Dataset: dataset_oiseaux (GitHub, Yannickthomas0602/Yolo_projet_etude). Classes: balbuzard, cormoran, heron, mouette goeland.

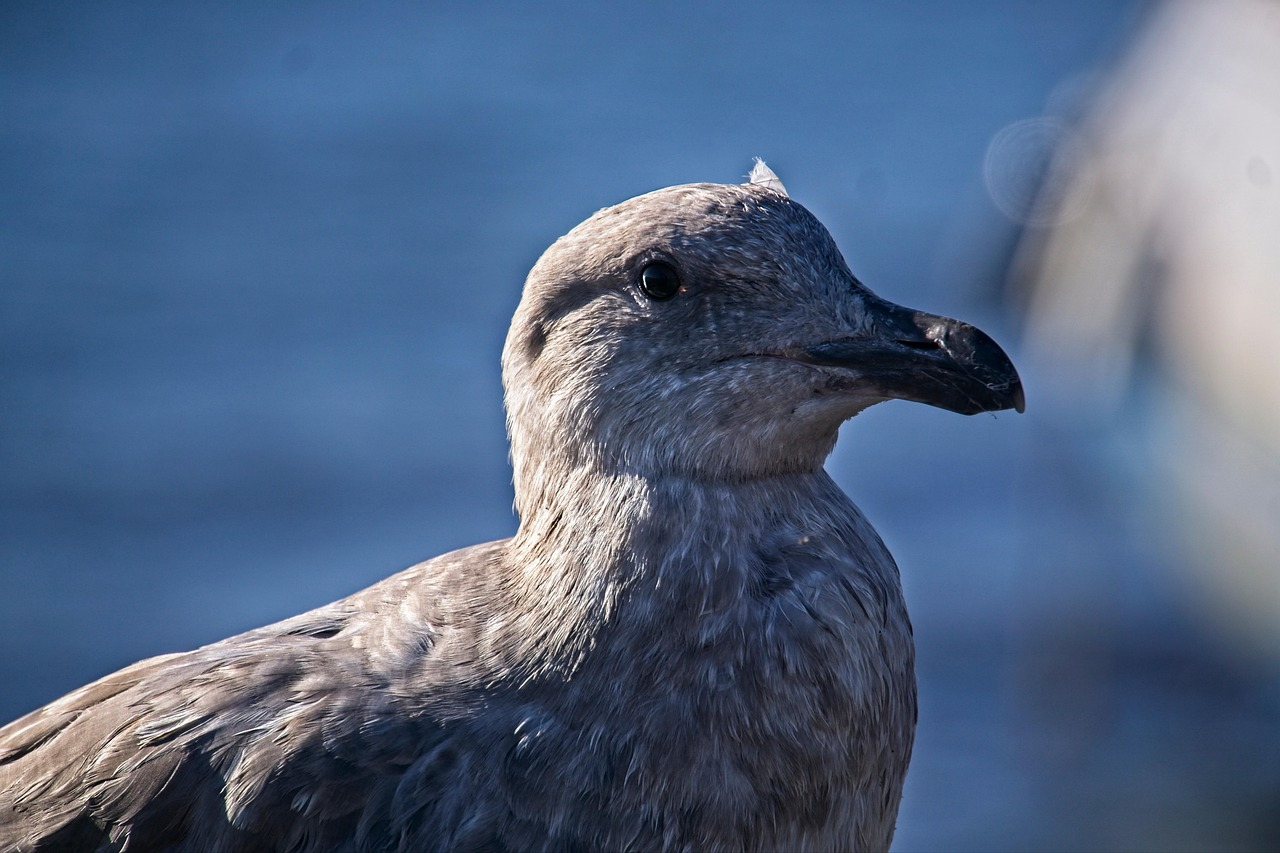
Label: mouette goeland

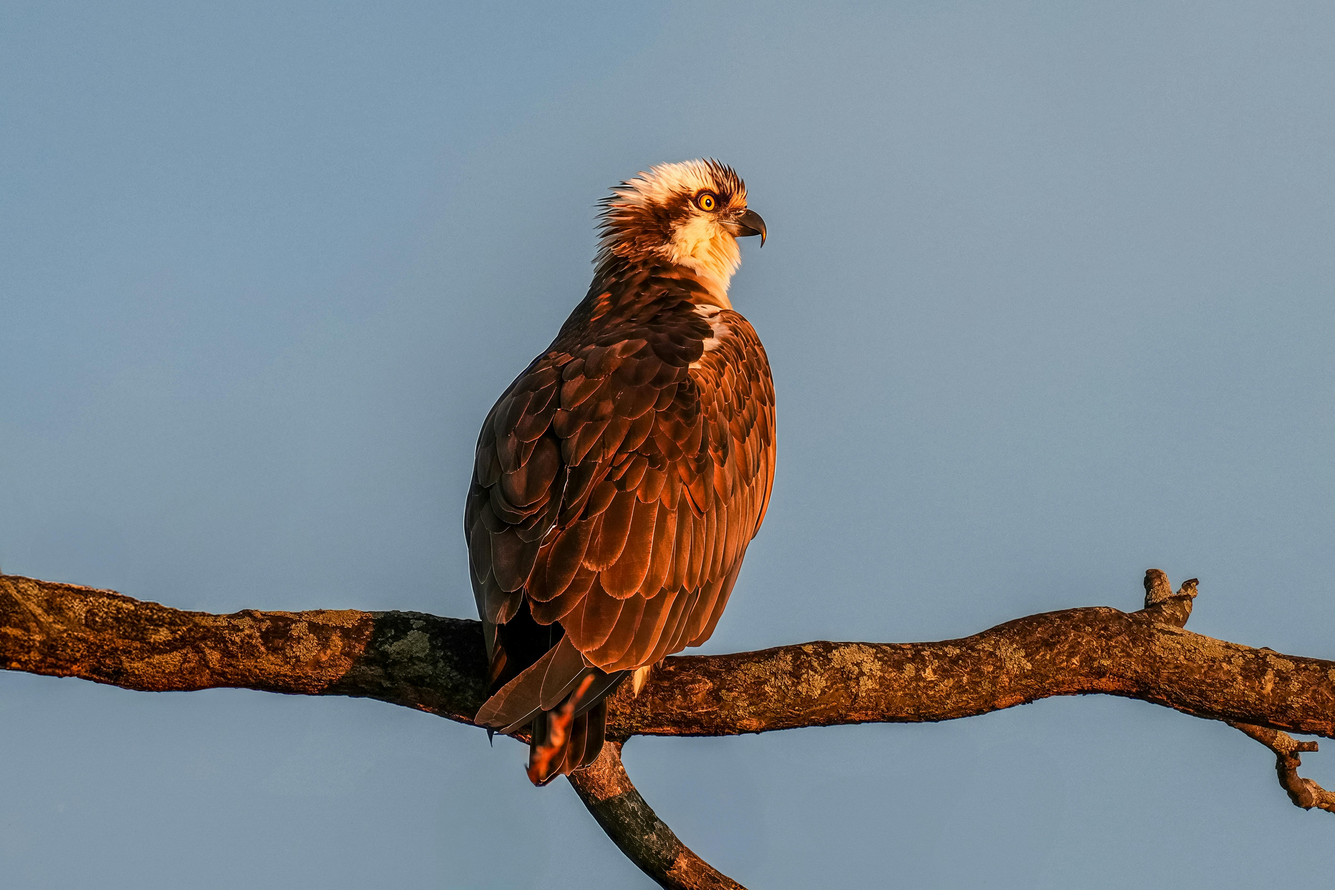
Label: balbuzard

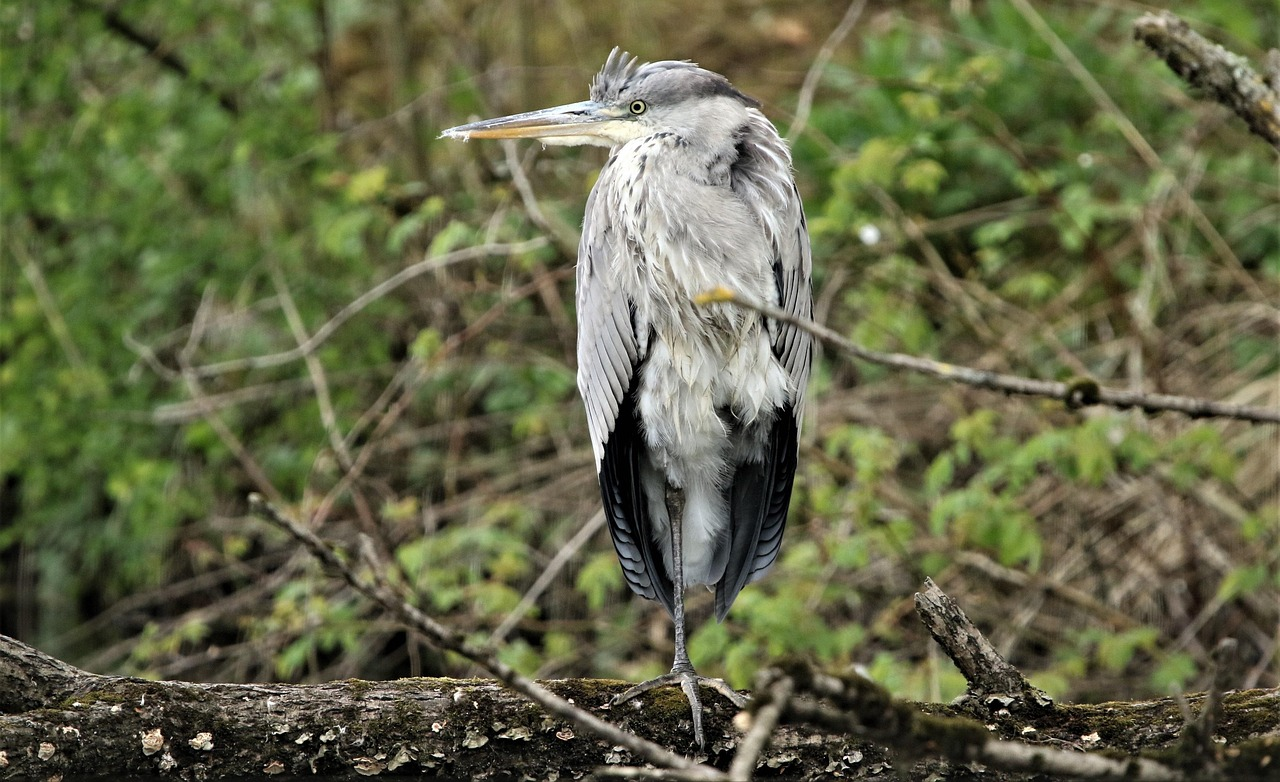
Label: heron

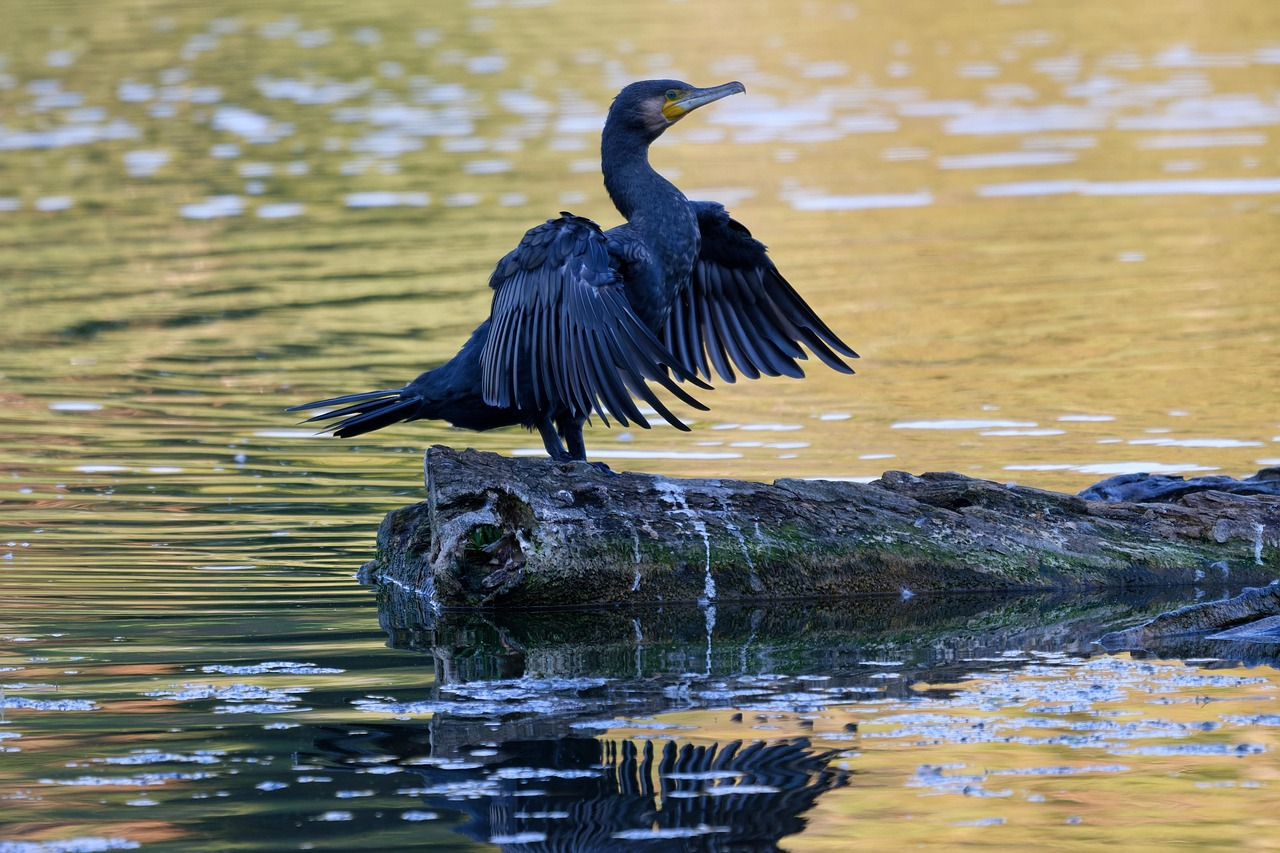
Label: cormoran

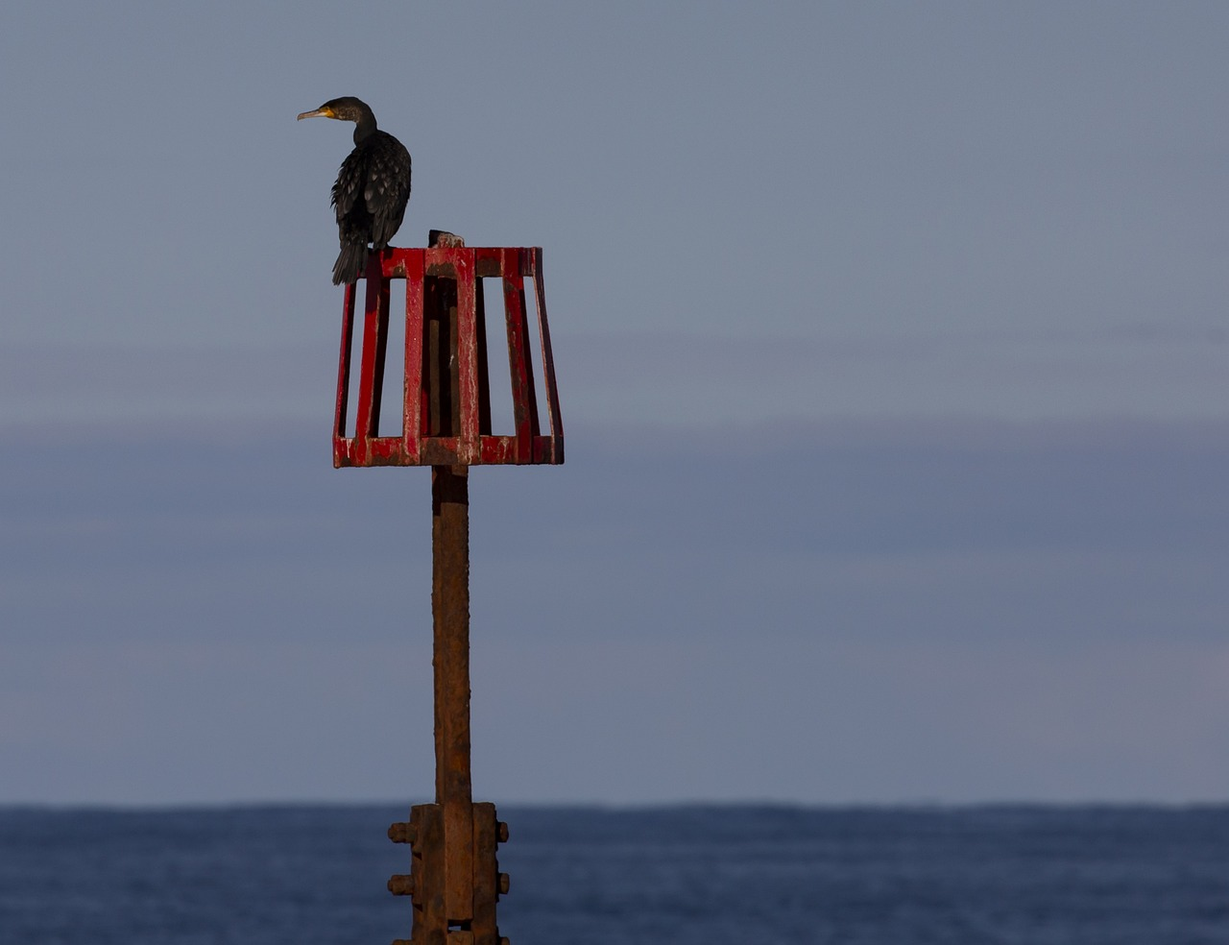
Label: cormoran

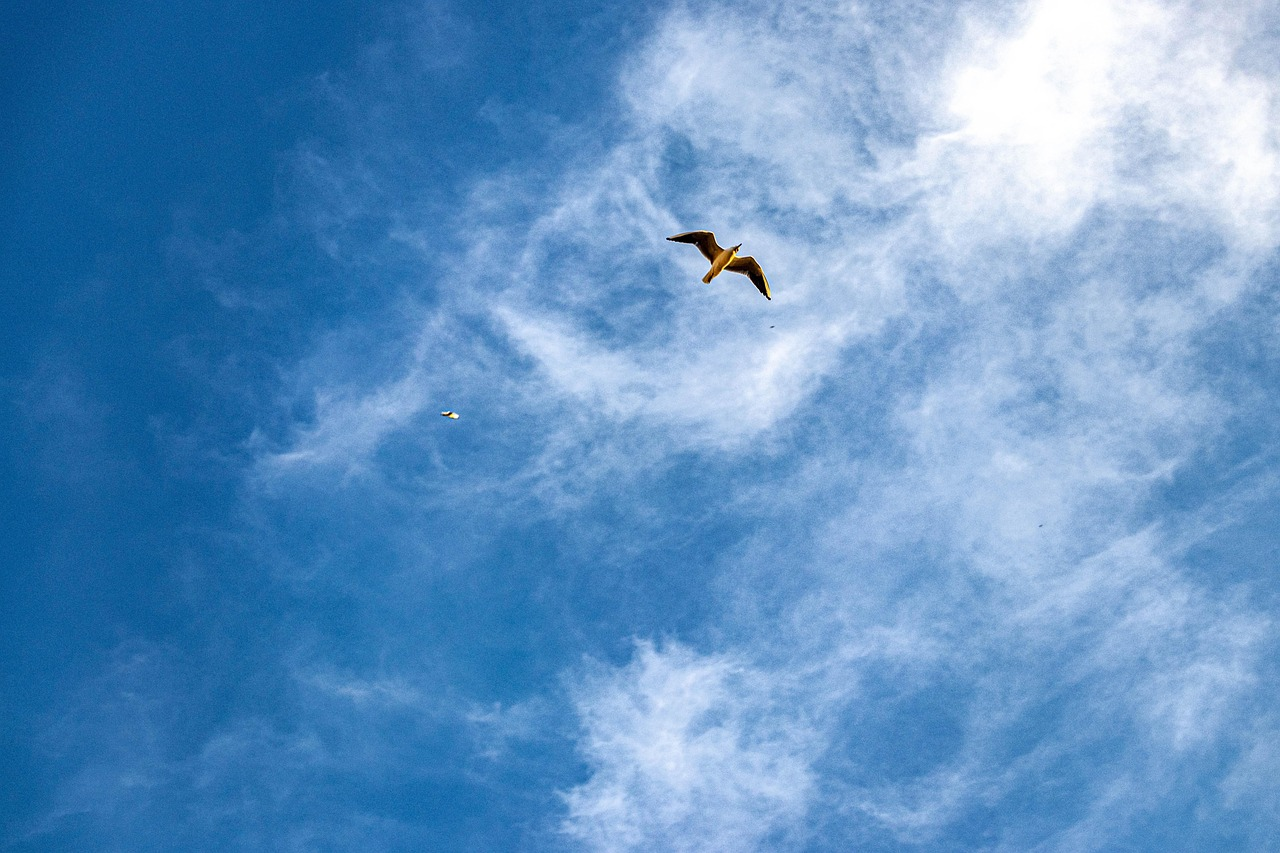
Label: mouette goeland
